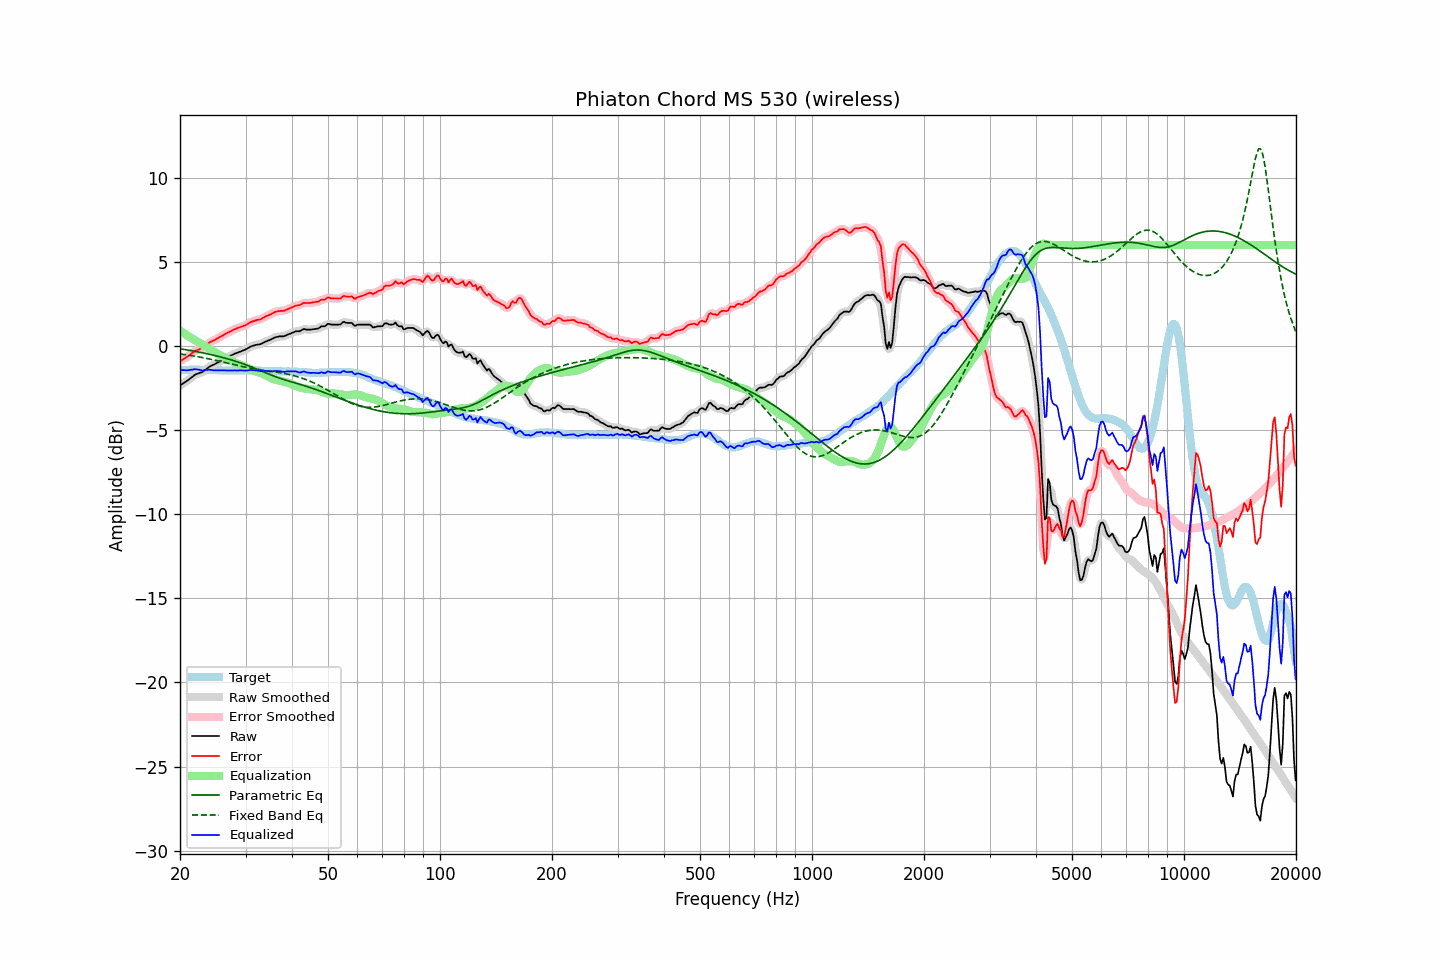

The table this chart was drawn from, first rows:
frequency, raw, error, smoothed, error_smoothed, equalization, parametric_eq, fixed_band_eq, equalized_raw, equalized_smoothed, target
20.00, -2.35, -0.90, -2.35, -0.90, 0.92, -0.17, -0.48, -1.43, -1.43, -1.45
20.20, -2.29, -0.85, -2.29, -0.85, 0.85, -0.18, -0.49, -1.44, -1.44, -1.44
20.40, -2.22, -0.79, -2.23, -0.79, 0.79, -0.20, -0.50, -1.44, -1.44, -1.43
20.61, -2.16, -0.73, -2.16, -0.73, 0.72, -0.22, -0.52, -1.44, -1.44, -1.43
20.81, -2.10, -0.68, -2.10, -0.67, 0.65, -0.23, -0.53, -1.45, -1.45, -1.42
21.02, -2.03, -0.61, -2.03, -0.61, 0.59, -0.25, -0.54, -1.44, -1.44, -1.42
21.23, -1.96, -0.55, -1.96, -0.54, 0.53, -0.26, -0.56, -1.43, -1.43, -1.41
21.44, -1.88, -0.47, -1.88, -0.47, 0.47, -0.28, -0.57, -1.41, -1.41, -1.41
21.66, -1.81, -0.40, -1.81, -0.39, 0.41, -0.30, -0.59, -1.41, -1.40, -1.41
21.87, -1.73, -0.32, -1.74, -0.33, 0.35, -0.32, -0.61, -1.38, -1.39, -1.41
22.09, -1.68, -0.28, -1.68, -0.28, 0.30, -0.33, -0.62, -1.39, -1.39, -1.40
22.31, -1.64, -0.24, -1.64, -0.23, 0.24, -0.35, -0.64, -1.40, -1.40, -1.41
22.54, -1.61, -0.20, -1.61, -0.20, 0.19, -0.37, -0.66, -1.42, -1.42, -1.42
22.76, -1.58, -0.16, -1.58, -0.16, 0.14, -0.39, -0.67, -1.44, -1.44, -1.43
22.99, -1.54, -0.12, -1.53, -0.11, 0.08, -0.41, -0.69, -1.46, -1.45, -1.43
23.22, -1.47, -0.05, -1.48, -0.04, 0.02, -0.43, -0.71, -1.45, -1.45, -1.43
23.45, -1.40, 0.04, -1.40, 0.03, -0.03, -0.45, -0.73, -1.44, -1.44, -1.44
23.69, -1.33, 0.10, -1.33, 0.11, -0.10, -0.47, -0.75, -1.43, -1.42, -1.44
23.92, -1.25, 0.19, -1.26, 0.18, -0.16, -0.49, -0.77, -1.41, -1.42, -1.44
24.16, -1.20, 0.24, -1.20, 0.24, -0.22, -0.51, -0.79, -1.42, -1.42, -1.44
24.40, -1.15, 0.29, -1.15, 0.29, -0.28, -0.53, -0.81, -1.43, -1.43, -1.44
24.65, -1.11, 0.33, -1.11, 0.33, -0.34, -0.55, -0.83, -1.45, -1.44, -1.44
24.89, -1.06, 0.38, -1.06, 0.38, -0.39, -0.58, -0.85, -1.45, -1.45, -1.44
25.14, -1.01, 0.43, -1.01, 0.43, -0.44, -0.60, -0.87, -1.45, -1.45, -1.44
25.39, -0.96, 0.49, -0.96, 0.49, -0.49, -0.62, -0.90, -1.45, -1.45, -1.45
25.65, -0.91, 0.54, -0.91, 0.54, -0.54, -0.65, -0.92, -1.45, -1.45, -1.45
25.91, -0.86, 0.59, -0.86, 0.59, -0.59, -0.67, -0.94, -1.46, -1.45, -1.45
26.16, -0.81, 0.64, -0.81, 0.64, -0.65, -0.70, -0.96, -1.46, -1.46, -1.45
26.43, -0.75, 0.70, -0.76, 0.70, -0.70, -0.72, -0.99, -1.45, -1.46, -1.45
26.69, -0.70, 0.75, -0.70, 0.75, -0.75, -0.75, -1.01, -1.46, -1.46, -1.46
26.96, -0.65, 0.80, -0.65, 0.81, -0.80, -0.78, -1.03, -1.46, -1.46, -1.46
27.23, -0.60, 0.85, -0.60, 0.85, -0.85, -0.81, -1.05, -1.46, -1.46, -1.46
27.50, -0.55, 0.91, -0.55, 0.90, -0.90, -0.83, -1.08, -1.45, -1.46, -1.46
27.77, -0.51, 0.95, -0.51, 0.95, -0.95, -0.86, -1.10, -1.46, -1.46, -1.46
28.05, -0.46, 1.00, -0.47, 0.99, -0.99, -0.89, -1.12, -1.45, -1.46, -1.46
28.33, -0.43, 1.03, -0.43, 1.03, -1.03, -0.92, -1.14, -1.46, -1.46, -1.46
28.62, -0.39, 1.07, -0.39, 1.07, -1.06, -0.95, -1.17, -1.46, -1.45, -1.46
28.90, -0.35, 1.10, -0.35, 1.10, -1.10, -0.99, -1.19, -1.45, -1.45, -1.45
29.19, -0.31, 1.14, -0.32, 1.14, -1.14, -1.02, -1.21, -1.45, -1.45, -1.45
29.48, -0.28, 1.17, -0.28, 1.17, -1.18, -1.05, -1.23, -1.46, -1.46, -1.46
29.78, -0.24, 1.20, -0.24, 1.21, -1.22, -1.09, -1.25, -1.46, -1.46, -1.45
30.08, -0.20, 1.24, -0.20, 1.25, -1.26, -1.12, -1.27, -1.47, -1.46, -1.45
30.38, -0.14, 1.31, -0.14, 1.30, -1.31, -1.16, -1.29, -1.45, -1.45, -1.45
30.68, -0.09, 1.36, -0.09, 1.36, -1.35, -1.19, -1.31, -1.45, -1.44, -1.45
30.99, -0.03, 1.42, -0.04, 1.41, -1.40, -1.23, -1.32, -1.43, -1.44, -1.45
31.30, -0.00, 1.45, -0.00, 1.45, -1.43, -1.27, -1.34, -1.44, -1.44, -1.45
31.61, 0.03, 1.48, 0.03, 1.49, -1.47, -1.31, -1.36, -1.44, -1.44, -1.45
31.93, 0.06, 1.51, 0.05, 1.51, -1.51, -1.35, -1.37, -1.45, -1.45, -1.46
32.24, 0.08, 1.54, 0.07, 1.54, -1.54, -1.38, -1.39, -1.46, -1.47, -1.47
32.57, 0.09, 1.56, 0.09, 1.56, -1.57, -1.42, -1.40, -1.49, -1.48, -1.47
32.89, 0.11, 1.58, 0.11, 1.59, -1.61, -1.46, -1.42, -1.50, -1.49, -1.47
33.22, 0.15, 1.63, 0.15, 1.63, -1.64, -1.50, -1.43, -1.50, -1.49, -1.48
33.55, 0.20, 1.68, 0.20, 1.68, -1.68, -1.54, -1.45, -1.49, -1.49, -1.48
33.89, 0.25, 1.74, 0.24, 1.74, -1.73, -1.58, -1.46, -1.48, -1.48, -1.50
34.23, 0.29, 1.79, 0.29, 1.78, -1.78, -1.62, -1.47, -1.49, -1.49, -1.50
34.57, 0.33, 1.83, 0.32, 1.83, -1.83, -1.66, -1.49, -1.50, -1.50, -1.50
34.92, 0.36, 1.86, 0.36, 1.87, -1.88, -1.70, -1.50, -1.52, -1.51, -1.50
35.27, 0.41, 1.91, 0.41, 1.91, -1.92, -1.74, -1.51, -1.52, -1.51, -1.50
35.62, 0.46, 1.96, 0.46, 1.96, -1.96, -1.78, -1.53, -1.50, -1.51, -1.51
35.97, 0.51, 2.02, 0.50, 2.01, -1.99, -1.81, -1.54, -1.49, -1.50, -1.51
... 635 more rows
